Run: headless pygame with SDL's dummy video driver; simulated clock (each Clock.tick advances the game by its frame time, no real sleeping); random seed 0; keys injected as events and as key.get_pressed() state; no mouse input; restart key R tapped at the start of phases 3 and 4.
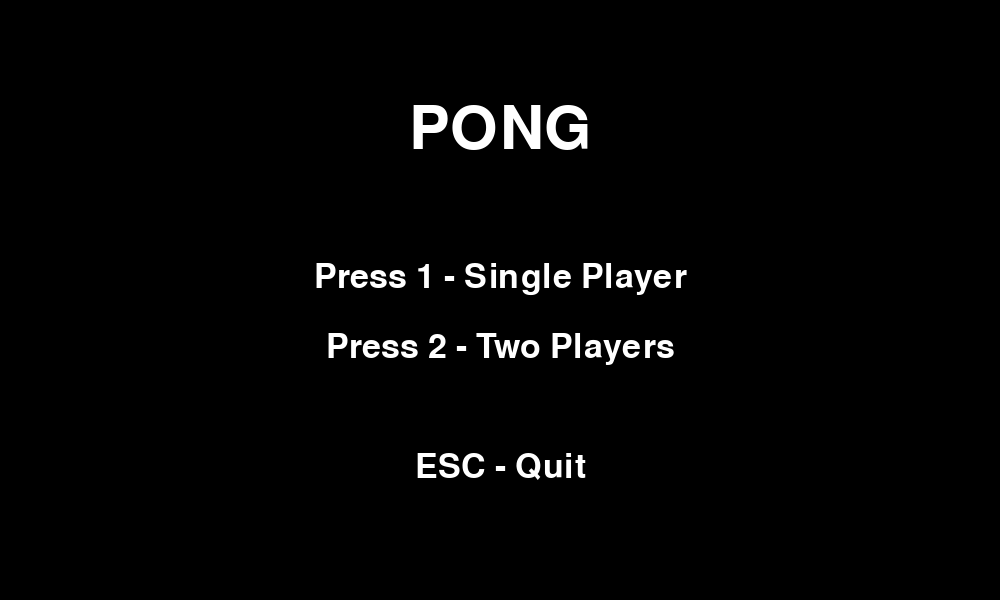
Frame 1 of 4 · flips 1–60 · no input
Frame 2 of 4 · flips 61–180 · tapped SPACE, RETURN · held RIGHT (→), D · screen unchanged from frame 1, image omitted
Frame 3 of 4 · flips 181–300 · tapped R · held DOWN (↓), S · screen unchanged from frame 2, image omitted
Frame 4 of 4 · flips 301–420 · tapped R · held LEFT (←), A, UP (↑), W · screen unchanged from frame 3, image omitted

The pygame program that drew these frames:

import pygame
import math
import sys

pygame.init()

# ==========================================
# SETTINGS
# ==========================================

WIDTH, HEIGHT = 1000, 600

screen = pygame.display.set_mode((WIDTH, HEIGHT))
pygame.display.set_caption("Pong")

clock = pygame.time.Clock()

WHITE = (255, 255, 255)
BLACK = (0, 0, 0)

TITLE_FONT = pygame.font.SysFont(None, 90)
MENU_FONT = pygame.font.SysFont(None, 50)
SCORE_FONT = pygame.font.SysFont(None, 70)

PADDLE_WIDTH = 15
PADDLE_HEIGHT = 120
PADDLE_SPEED = 8

BALL_SIZE = 20

INITIAL_SPEED = 6
SPEED_INCREASE = 1.08
MAX_SPEED = 20

WIN_SCORE = 10


# ==========================================
# MENU
# ==========================================

def menu():

    while True:

        for event in pygame.event.get():

            if event.type == pygame.QUIT:
                pygame.quit()
                sys.exit()

            if event.type == pygame.KEYDOWN:

                if event.key == pygame.K_1:
                    return 1

                if event.key == pygame.K_2:
                    return 2

                if event.key == pygame.K_ESCAPE:
                    pygame.quit()
                    sys.exit()

        screen.fill(BLACK)

        title = TITLE_FONT.render("PONG", True, WHITE)

        option1 = MENU_FONT.render(
            "Press 1 - Single Player",
            True,
            WHITE
        )

        option2 = MENU_FONT.render(
            "Press 2 - Two Players",
            True,
            WHITE
        )

        quit_text = MENU_FONT.render(
            "ESC - Quit",
            True,
            WHITE
        )

        screen.blit(
            title,
            (WIDTH // 2 - title.get_width() // 2, 100)
        )

        screen.blit(
            option1,
            (WIDTH // 2 - option1.get_width() // 2, 260)
        )

        screen.blit(
            option2,
            (WIDTH // 2 - option2.get_width() // 2, 330)
        )

        screen.blit(
            quit_text,
            (WIDTH // 2 - quit_text.get_width() // 2, 450)
        )

        pygame.display.flip()
        clock.tick(60)


# ==========================================
# CONTROLS SCREEN
# ==========================================

def show_controls(game_mode):

    while True:

        for event in pygame.event.get():

            if event.type == pygame.QUIT:
                pygame.quit()
                sys.exit()

            if event.type == pygame.KEYDOWN:

                if event.key == pygame.K_SPACE:
                    return

        screen.fill(BLACK)

        title = TITLE_FONT.render(
            "CONTROLS",
            True,
            WHITE
        )

        p1 = MENU_FONT.render(
            "Player 1: W / S",
            True,
            WHITE
        )

        screen.blit(
            title,
            (WIDTH // 2 - title.get_width() // 2, 120)
        )

        screen.blit(
            p1,
            (WIDTH // 2 - p1.get_width() // 2, 250)
        )

        if game_mode == 1:
            p2 = MENU_FONT.render(
                "Player 2: AI",
                True,
                WHITE
            )
        else:
            p2 = MENU_FONT.render(
                "Player 2: UP / DOWN ARROWS",
                True,
                WHITE
            )

        screen.blit(
            p2,
            (WIDTH // 2 - p2.get_width() // 2, 320)
        )

        start = MENU_FONT.render(
            "Press SPACE to Start",
            True,
            WHITE
        )

        screen.blit(
            start,
            (WIDTH // 2 - start.get_width() // 2, 450)
        )

        pygame.display.flip()
        clock.tick(60)


# ==========================================
# COUNTDOWN
# ==========================================

def countdown():

    for text_value in ["3", "2", "1", "GO!"]:

        start_time = pygame.time.get_ticks()

        while pygame.time.get_ticks() - start_time < 1000:

            for event in pygame.event.get():

                if event.type == pygame.QUIT:
                    pygame.quit()
                    sys.exit()

            screen.fill(BLACK)

            text = TITLE_FONT.render(
                text_value,
                True,
                WHITE
            )

            screen.blit(
                text,
                (
                    WIDTH // 2 - text.get_width() // 2,
                    HEIGHT // 2 - text.get_height() // 2
                )
            )

            pygame.display.flip()
            clock.tick(60)


# ==========================================
# WINNER SCREEN
# ==========================================

def winner_screen(message):

    while True:

        for event in pygame.event.get():

            if event.type == pygame.QUIT:
                pygame.quit()
                sys.exit()

            if event.type == pygame.KEYDOWN:

                if event.key == pygame.K_r:
                    return

                if event.key == pygame.K_ESCAPE:
                    pygame.quit()
                    sys.exit()

        screen.fill(BLACK)

        winner = TITLE_FONT.render(
            message,
            True,
            WHITE
        )

        restart = MENU_FONT.render(
            "Press R to Play Again",
            True,
            WHITE
        )

        quit_text = MENU_FONT.render(
            "ESC to Quit",
            True,
            WHITE
        )

        screen.blit(
            winner,
            (WIDTH // 2 - winner.get_width() // 2, 180)
        )

        screen.blit(
            restart,
            (WIDTH // 2 - restart.get_width() // 2, 320)
        )

        screen.blit(
            quit_text,
            (WIDTH // 2 - quit_text.get_width() // 2, 390)
        )

        pygame.display.flip()
        clock.tick(60)


# ==========================================
# SPEED INCREASE
# ==========================================

def increase_speed(vx, vy):

    speed = math.sqrt(vx * 2 + vy * 2)

    speed = min(
        speed * SPEED_INCREASE,
        MAX_SPEED
    )

    angle = math.atan2(vy, vx)

    vx = math.cos(angle) * speed
    vy = math.sin(angle) * speed

    return vx, vy


# ==========================================
# MAIN LOOP
# ==========================================

while True:

    game_mode = menu()

    show_controls(game_mode)

    countdown()

    left_score = 0
    right_score = 0

    left_paddle = pygame.Rect(
        30,
        HEIGHT // 2 - PADDLE_HEIGHT // 2,
        PADDLE_WIDTH,
        PADDLE_HEIGHT
    )

    right_paddle = pygame.Rect(
        WIDTH - 45,
        HEIGHT // 2 - PADDLE_HEIGHT // 2,
        PADDLE_WIDTH,
        PADDLE_HEIGHT
    )

    ball = pygame.Rect(
        WIDTH // 2 - BALL_SIZE // 2,
        HEIGHT // 2 - BALL_SIZE // 2,
        BALL_SIZE,
        BALL_SIZE
    )

    ball_x = INITIAL_SPEED
    ball_y = INITIAL_SPEED

    running = True

    while running:

        for event in pygame.event.get():

            if event.type == pygame.QUIT:
                pygame.quit()
                sys.exit()

        keys = pygame.key.get_pressed()

        # ====================
        # PLAYER 1
        # ====================

        if keys[pygame.K_w]:
            left_paddle.y -= PADDLE_SPEED

        if keys[pygame.K_s]:
            left_paddle.y += PADDLE_SPEED

        # ====================
        # PLAYER 2 OR AI
        # ====================

        if game_mode == 1:

            ai_speed = 6

            if right_paddle.centery < ball.centery:
                right_paddle.y += ai_speed

            elif right_paddle.centery > ball.centery:
                right_paddle.y -= ai_speed

        else:

            if keys[pygame.K_UP]:
                right_paddle.y -= PADDLE_SPEED

            if keys[pygame.K_DOWN]:
                right_paddle.y += PADDLE_SPEED

        # ====================
        # BOUNDARIES
        # ====================

        left_paddle.y = max(
            0,
            min(
                left_paddle.y,
                HEIGHT - left_paddle.height
            )
        )

        right_paddle.y = max(
            0,
            min(
                right_paddle.y,
                HEIGHT - right_paddle.height
            )
        )

        # ====================
        # MOVE BALL
        # ====================

        ball.x += ball_x
        ball.y += ball_y

        # ====================
        # WALL COLLISION
        # ====================

        if ball.top <= 0:
            ball.top = 0
            ball_y *= -1

        if ball.bottom >= HEIGHT:
            ball.bottom = HEIGHT
            ball_y *= -1

        # ====================
        # LEFT PADDLE HIT
        # ====================

        if ball.colliderect(left_paddle) and ball_x < 0:

            ball.left = left_paddle.right

            offset = (
                ball.centery - left_paddle.centery
            ) / (left_paddle.height / 2)

            speed = math.sqrt(
                ball_x * 2 + ball_y * 2
            )

            ball_x = abs(ball_x)
            ball_y = offset * speed

            ball_x, ball_y = increase_speed(
                ball_x,
                ball_y
            )

        # ====================
        # RIGHT PADDLE HIT
        # ====================

        if ball.colliderect(right_paddle) and ball_x > 0:

            ball.right = right_paddle.left

            offset = (
                ball.centery - right_paddle.centery
            ) / (right_paddle.height / 2)

            speed = math.sqrt(
                ball_x * 2 + ball_y * 2
            )

            ball_x = -abs(ball_x)
            ball_y = offset * speed

            ball_x, ball_y = increase_speed(
                ball_x,
                ball_y
            )

        # ====================
        # SCORE
        # ====================

        if ball.left <= 0:

            right_score += 1

            ball.center = (
                WIDTH // 2,
                HEIGHT // 2
            )

            ball_x = INITIAL_SPEED
            ball_y = INITIAL_SPEED

            countdown()

        if ball.right >= WIDTH:

            left_score += 1

            ball.center = (
                WIDTH // 2,
                HEIGHT // 2
            )

            ball_x = -INITIAL_SPEED
            ball_y = INITIAL_SPEED

            countdown()

        # ====================
        # WIN CONDITION
        # ====================

        if left_score >= WIN_SCORE:

            winner_screen(
                "PLAYER 1 WINS!"
            )

            running = False

        if right_score >= WIN_SCORE:

            if game_mode == 1:
                winner_screen(
                    "AI WINS!"
                )
            else:
                winner_screen(
                    "PLAYER 2 WINS!"
                )

            running = False

        # ====================
        # DRAW
        # ====================

        screen.fill(BLACK)

        for y in range(0, HEIGHT, 30):

            pygame.draw.rect(
                screen,
                WHITE,
                (
                    WIDTH // 2 - 2,
                    y,
                    4,
                    15
                )
            )

        pygame.draw.rect(
            screen,
            WHITE,
            left_paddle
        )

        pygame.draw.rect(
            screen,
            WHITE,
            right_paddle
        )

        pygame.draw.ellipse(
            screen,
            WHITE,
            ball
        )

        left_text = SCORE_FONT.render(
            str(left_score),
            True,
            WHITE
        )

        right_text = SCORE_FONT.render(
            str(right_score),
            True,
            WHITE
        )

        screen.blit(
            left_text,
            (WIDTH // 4, 20)
        )

        screen.blit(
            right_text,
            (WIDTH * 3 // 4, 20)
        )

        pygame.display.flip()

        clock.tick(60)
